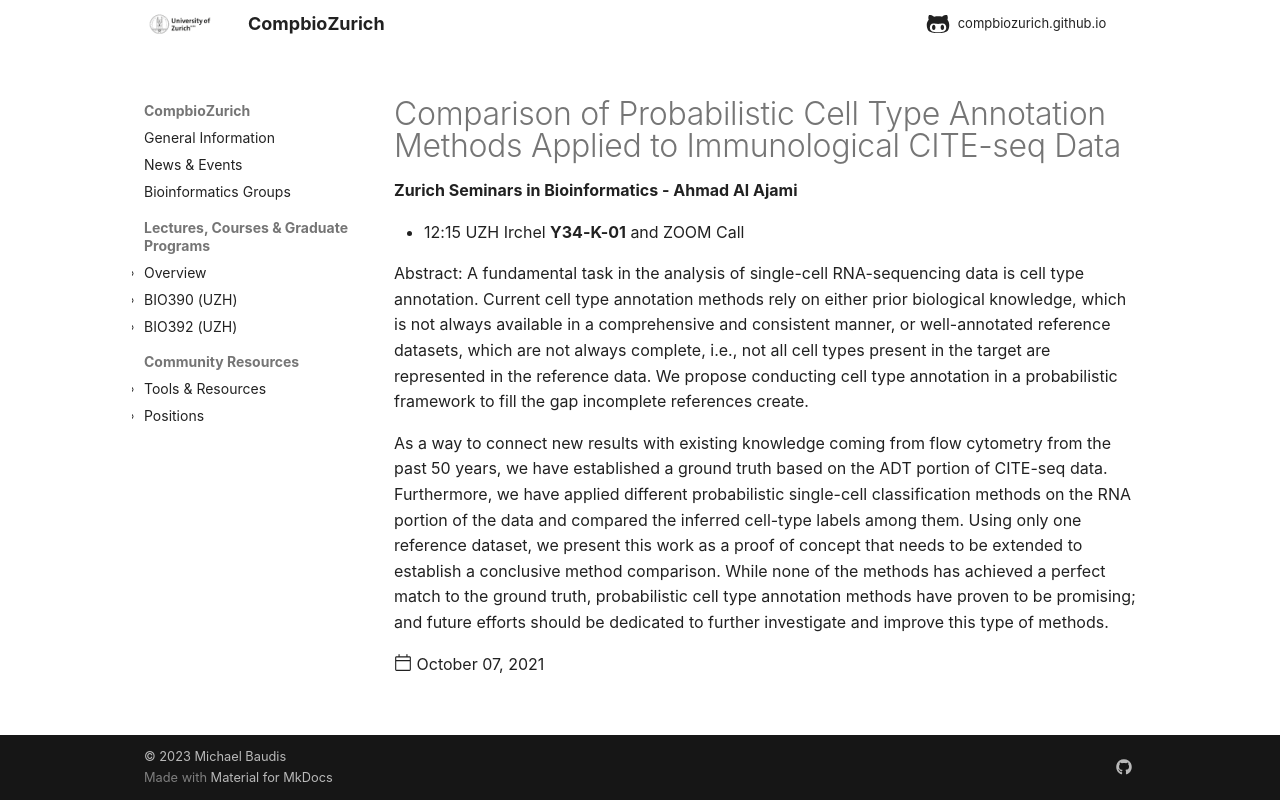

repository: compbiozurich/compbiozurich.github.io · page: news/2021/2021-10-07-zh-seminars-in-bioinformatics/index.html · generator: mkdocs

---
template: post.html
title: Comparison of Probabilistic Cell Type Annotation Methods Applied to Immunological CITE-seq Data
description: 'Zurich Seminars in Bioinformatics - Ahmad Al Ajami'
date: 2021-10-07
authors:
  - '@mbaudis'
---

* 12:15 UZH Irchel **Y34-K-01** and ZOOM Call


Abstract: A fundamental task in the analysis of single-cell RNA-sequencing data is cell type annotation. Current cell type annotation methods rely on either prior biological knowledge, which is not always available in a comprehensive and consistent manner, or well-annotated reference datasets, which are not always complete, i.e., not all cell types present in the target are represented in the reference data. We propose conducting cell type annotation in a probabilistic framework to fill the gap incomplete references create.<!--more-->

As a way to connect new results with existing knowledge coming from flow cytometry from the past 50 years, we have established a ground truth based on the ADT portion of CITE-seq data. Furthermore, we have applied different probabilistic single-cell classification methods on the RNA portion of the data and compared the inferred cell-type labels among them. Using only one reference dataset, we present this work as a proof of concept that needs to be extended to establish a conclusive method comparison. While none of the methods has achieved a perfect match to the ground truth, probabilistic cell type annotation methods have proven to be promising; and future efforts should be dedicated to further investigate and improve this type of methods.
